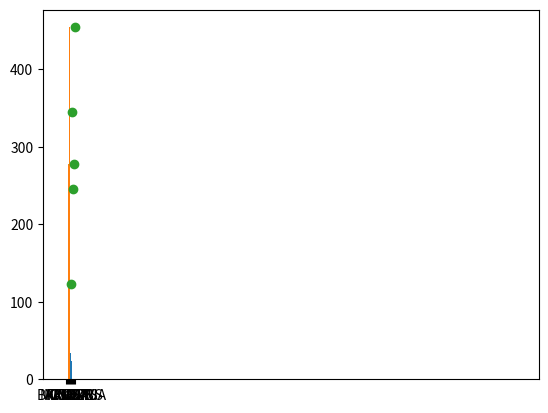

Write the Python code that produced this figure.
#python -mpip install -u matplotlib
from matplotlib import pyplot as plt
import matplotlib.pyplot as plt
 #matplotlib come with a number of plots

from matplotlib import pyplot as plt


x=[1,2,3,4,5,6]
y=[12,34,45,45,34,23]
plt.bar(x,y)
plt.show()
 

x=['KCB','COOP','NIC','FAMILY','BARCLAYS']
y=[123,345,245,278,454]
plt.bar(x,y)
plt.show()

#import matplotlib.pyplot as plt
from matplotlib import pyplot as plt
plt.hist(y)
plt.show()


from matplotlib import pyplot as plt 
import matplotlib.pyplot as plt
x=['NAIROBI','KISUMU','MOMBASA','WAJIR','KISII']
Y=[123,345,563,673,453,325]
#scatterplot
plt.scatter(x,y)
plt.show()


